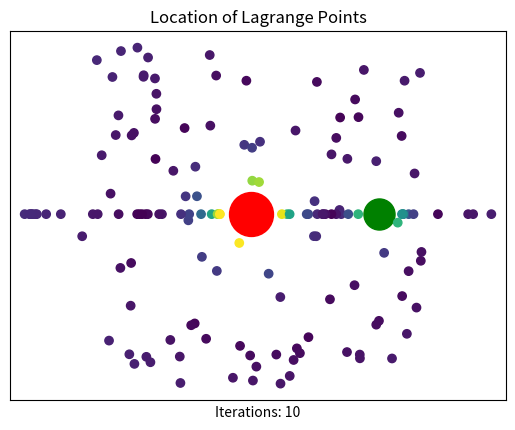

Generate this figure with matplotlib:
import math
import random
from matplotlib import pyplot as plt

random.seed(42)

# defining a distance function. it comes in handy
def dist(x1, y1, x2, y2):
    num = ((x1-x2)**2 + (y1-y2)**2) ** 0.5
    return num

# setting the value of G
G = 6.67 * 10**(-11)

# setting the masses of the bodies. For this simulation, it's the earth and sun
mSun = 1.99 * 10**30 
mEarth =  5.97 * 10**29 # Normally to the power of 26, set to 10**29 to exaggerate the effects of the gravity of the earth

# setting the positions of the bodies
pSun = 0, 0
pEarth = 150000000000, 0

# calculating the point both bodies orbit around
bari = (mSun*pSun[0] + mEarth*pEarth[0]) / (mSun + mEarth), (mSun*pSun[1] + mEarth*pEarth[1]) / (mSun+mEarth)
dSun = dist(pSun[0], pSun[1], bari[0], bari[1])
dEarth = dist(pEarth[0], pEarth[1], bari[0], bari[1])
vEarth = (G/dEarth * ( (mSun*dEarth**2)/(dEarth+dSun) **2) )**0.5
period = (2 * math.pi * dEarth) / (vEarth)

# VARIABLES
# G - the gravitational constant, N m2/kg
# mSun, mEarth - masses of objects, kg
# pSun, pEarth - positions of objects, m
# vEarth - velocity of the earth, m/s
# period - the orbital period of the objects, s

def point_grav(pointx, pointy, param="aPointGravVec"):
    dPoint = dist(pointx, pointy, bari[0], bari[1])
    vPoint = (2 * math.pi * dPoint) / period
    aPointCentrip = vPoint ** 2 / dPoint

    x, y = bari[0]-pointx, bari[1]-pointy
    theta = abs(math.atan(y/x)) # note that all angles are in radians.
    aPointCentripVec = abs(math.cos(theta) * aPointCentrip) * (-1 if 0 >= x else 1), abs(math.sin(theta) * aPointCentrip) * (-1 if 0 >= y else 1)

    a, b = pSun[0]-pointx, pSun[1]-pointy
    theta = abs(math.atan(b/a))
    aPointSun = G * mSun / dist(pointx, pointy, pSun[0], pSun[1])**2
    aPointSunVec = abs(math.cos(theta) * aPointSun) * (-1 if 0 >= a else 1), abs(math.sin(theta) * aPointSun) * (-1 if 0 >= b else 1)

    c, d = pEarth[0]-pointx, pEarth[1]-pointy
    theta = abs(math.atan(d/c))
    aPointEarth = G * mEarth / dist(pointx, pointy, pEarth[0], pEarth[1])**2
    aPointEarthVec = abs(math.cos(theta) * aPointEarth) * (-1 if 0 >= c else 1), abs(math.sin(theta) * aPointEarth) * (-1 if 0 >= d else 1)

    aPointGravVec = aPointSunVec[0] + aPointEarthVec[0], aPointSunVec[1] + aPointEarthVec[1]
    aPointGrav = (aPointGravVec[0]**2 + aPointGravVec[1]**2)**0.5

    paramsdict = {
        "aPointGrav": aPointGrav, "aPointEarth": aPointEarth, "aPointSun": aPointSun,
        "aPointCentrip": aPointCentrip, "aPointEarthVec": aPointEarthVec,
        "aPointSunVec": aPointSunVec, "dPoint": dPoint, "vPoint": vPoint,
        "aPointCentripVec": aPointCentripVec, "aPointGravVec": aPointGravVec
        }

    return paramsdict[param]

# creating a set of random values for the algorithm to move to Lagrange points
rpointsx = [random.randint(int(-2E+11), int(2E+11)) for n in range(100)]
rpointsy = [random.randint(int(-2E+11), int(2E+11)) for n in range(100)]

# making a set of random values colinear with the earth and sun
# this makes sure that the points L1, L2 and L3 will be shown on the final graph
# because most points tend to move to L4 and L5 because they are in a more stable equilibrium
rpointsx.extend([random.randint(int(-3E+11), int(3E+11)) for n in range(50)])
rpointsy.extend([0 for n in range(50)])

finalpointsx = []
finalpointsy = []
finalpointsdiff = []

individual_plots = False # set this variable to True for plots of the paths of individual points

iterations = 10
# this determines how many iterations the algorithm goes through. a higher value means
# longer execution times but higher accuracy. a value of 50000 will have high accuracy
# without taking too long to execute.

for n in range(len(rpointsx)):
    point = rpointsx[n], rpointsy[n]

    pltx = [point[0]]
    plty = [point[1]]

    for n in range(iterations):
        centrip = point_grav(point[0], point[1], "aPointCentripVec")
        gravity = point_grav(point[0], point[1], "aPointGravVec")

        # calculating the difference between the ideal centripetal acceleration required to keep the point in
        # orbit and the actual acceleration due to gravity of the point
        diff = centrip[0] - gravity[0], centrip[1]-gravity[1]

        # adding the (amplified) distance vector to the point to move it closer to a Lagrange point.
        # multiplying the difference by 10000000000 was determined to be the largest amount that still moved
        # them predictably
        point = point[0] + diff[0]*10000000000, point[1] + diff[1]*10000000000

        pltx.append(point[0])
        plty.append(point[1])

    ex = [pEarth[0]]
    ey = [pEarth[1]]

    sx = [pSun[0]]
    sy = [pSun[1]]

    if individual_plots:
        # setting the colours. if individual_plots is True, then it will plot a series of points from blue to red,
        # with green representing the final location of the point. in all plots one body will be green and the other will be red.
        
        colours = [n for n in range(len(pltx))]
        plt.scatter(ex, ey, c="g", s=500)
        plt.scatter(sx, sy, c="r", s=1000)
        plt.scatter(pltx, plty, c=colours, cmap="coolwarm")
        plt.scatter([pltx[-1]], [plty[-1]], c="g")
        plt.axis("equal")
        plt.show()

    # adding the final location of the point to lists so they can be plotted
    finalpointsx.append(pltx[-1])
    finalpointsy.append(plty[-1])
    finalpointsdiff.append((diff[0]**2 + diff[1]**2)**0.5)

# plotting the final location of the points once they have converged towards the Lagrange points.
# if the points have not converged, the points furthest from Lagrange points will appear yellow and
# the points closest to the Lagrange points will be dark blue.

plt.title("Location of Lagrange Points")
plt.tick_params(left = False, right = False, labelleft = False, labelbottom = False, bottom = False)
plt.xlim(int(-3E+11), int(3E+11))
plt.ylim(int(-2E+11), int(2E+11))
plt.xlabel("Iterations: "+str(iterations))
plt.scatter(ex, ey, c="g", s=500)
plt.scatter(sx, sy, c="r", s=1000)
plt.scatter(finalpointsx, finalpointsy, c=finalpointsdiff, cmap="viridis")
plt.axis("equal")
plt.show()
